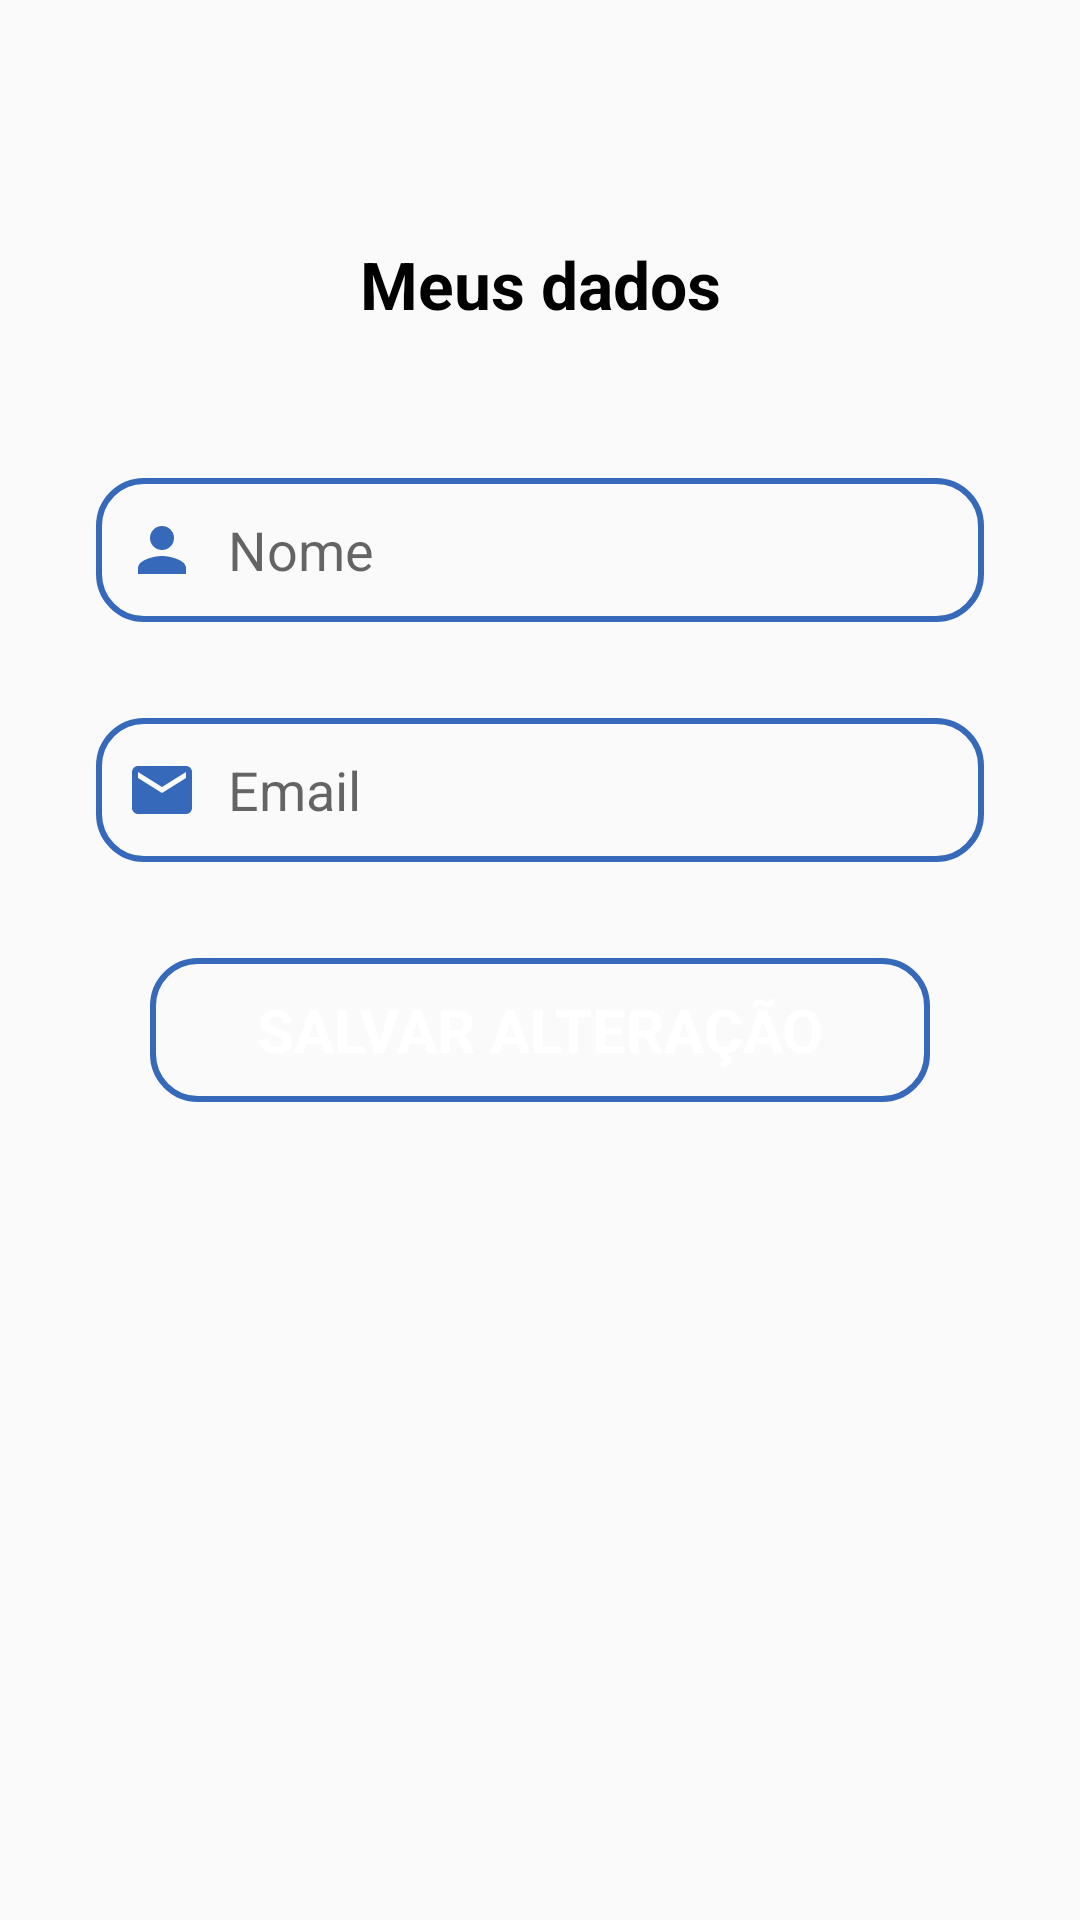

Here is an Android app screen rendered from its layout file. Give the layout XML and the strings, colors and styles it references.
<!-- AndroidManifest.xml: activity theme toolBarTheme -->
<!-- res/layout/activity_meu_perfil.xml -->
<?xml version="1.0" encoding="utf-8"?>
<LinearLayout xmlns:android="http://schemas.android.com/apk/res/android"
    xmlns:app="http://schemas.android.com/apk/res-auto"
    xmlns:tools="http://schemas.android.com/tools"
    android:layout_width="match_parent"
    android:layout_height="match_parent"
    android:orientation="vertical"
    tools:context=".activity.MeuPerfilActivity">


    <TextView
        android:id="@+id/textView"
        android:layout_width="match_parent"
        android:layout_height="wrap_content"
        android:layout_marginBottom="50dp"
        android:layout_marginTop="80dp"
        android:text="Meus dados"
        android:textAlignment="center"
        android:textColor="@color/black"
        android:textSize="22sp"
        android:textStyle="bold"
        tools:layout_editor_absoluteX="176dp"
        tools:layout_editor_absoluteY="88dp" />

    <EditText
        android:id="@+id/nomeUsuario"
        android:layout_width="match_parent"
        android:layout_height="48dp"
        android:layout_marginStart="32dp"
        android:layout_marginEnd="32dp"
        android:background="@drawable/borda"
        android:drawableLeft="@drawable/ic_person"
        android:drawablePadding="10dp"
        android:ems="10"
        android:hint="@string/nome"
        android:inputType="textPersonName"
        android:padding="10dp"
        tools:layout_editor_absoluteX="100dp"
        tools:layout_editor_absoluteY="419dp" />


    <EditText
        android:id="@+id/emailUsuario"
        android:background="@drawable/borda"
        android:clickable="false"
        android:drawableLeft="@drawable/ic_email"
        android:drawablePadding="10dp"
        android:enabled="false"
        android:hint="@string/email"
        android:layout_width="match_parent"
        android:layout_height="48dp"
        android:layout_marginEnd="32dp"
        android:layout_marginStart="32dp"
        android:layout_marginTop="32dp"
        android:ems="10"
        android:inputType="textEmailAddress"
        android:padding="10dp"
        tools:layout_editor_absoluteX="100dp"
        tools:layout_editor_absoluteY="264dp" />


    <Button
        android:id="@+id/btnSalvarAlteracao"
        android:layout_width="match_parent"
        android:layout_height="wrap_content"
        android:layout_marginEnd="50dp"
        android:layout_marginStart="50dp"
        android:layout_marginTop="32dp"
        android:text="Salvar Alteração"
        style="@style/buttonTheme"
        tools:layout_editor_absoluteX="161dp"
        tools:layout_editor_absoluteY="574dp" />

    <ProgressBar
        android:id="@+id/progressBar"
        android:layout_width="match_parent"
        android:layout_height="wrap_content"
        android:layout_marginTop="32dp"
        android:indeterminateTint="@color/blueTheme"/>

</LinearLayout>
<!-- resources referenced by this layout -->
<resources>
  <color name="black">#FF000000</color>
  <color name="blueTheme">#3669B9</color>
  <!-- drawable borda (drawable) -->
  <?xml version="1.0" encoding="utf-8"?>
  <shape xmlns:android="http://schemas.android.com/apk/res/android">
      <stroke android:color="@color/blueTheme" android:width="2dp"/>
      <corners android:radius="15dp"/>
  </shape>
  <!-- drawable ic_email (drawable) -->
  <vector android:height="24dp" android:tint="@color/blueTheme"
      android:viewportHeight="24" android:viewportWidth="24"
      android:width="24dp" xmlns:android="http://schemas.android.com/apk/res/android">
      <path android:fillColor="@android:color/white" android:pathData="M20,4L4,4c-1.1,0 -1.99,0.9 -1.99,2L2,18c0,1.1 0.9,2 2,2h16c1.1,0 2,-0.9 2,-2L22,6c0,-1.1 -0.9,-2 -2,-2zM20,8l-8,5 -8,-5L4,6l8,5 8,-5v2z"/>
  </vector>
  <!-- drawable ic_person (drawable) -->
  <vector android:height="24dp" android:tint="@color/blueTheme"
      android:viewportHeight="24" android:viewportWidth="24"
      android:width="24dp" xmlns:android="http://schemas.android.com/apk/res/android">
      <path android:fillColor="@android:color/white" android:pathData="M12,12c2.21,0 4,-1.79 4,-4s-1.79,-4 -4,-4 -4,1.79 -4,4 1.79,4 4,4zM12,14c-2.67,0 -8,1.34 -8,4v2h16v-2c0,-2.66 -5.33,-4 -8,-4z"/>
  </vector>
  <string name="email">Email</string>
  <string name="nome">Nome</string>
  <style name="buttonTheme" parent="Theme.MaterialComponents.Light.NoActionBar">
          <item name="backgroundTint">@color/blueTheme</item>
          <item name="android:textColor">@color/white</item>
          <item name="android:textSize">20dp</item>
          <item name="android:background">@drawable/borda</item>
          <item name="android:textStyle">bold</item>
          <item name="android:textAllCaps">true</item>
      </style>
  <style name="toolBarTheme" parent="Theme.AppCompat.Light.DarkActionBar">
          <item name="colorPrimary">@color/blueTheme</item>
          <item name="colorPrimaryDark">@color/blueTheme</item>
      </style>
  <color name="white">#FFFFFFFF</color>
</resources>
